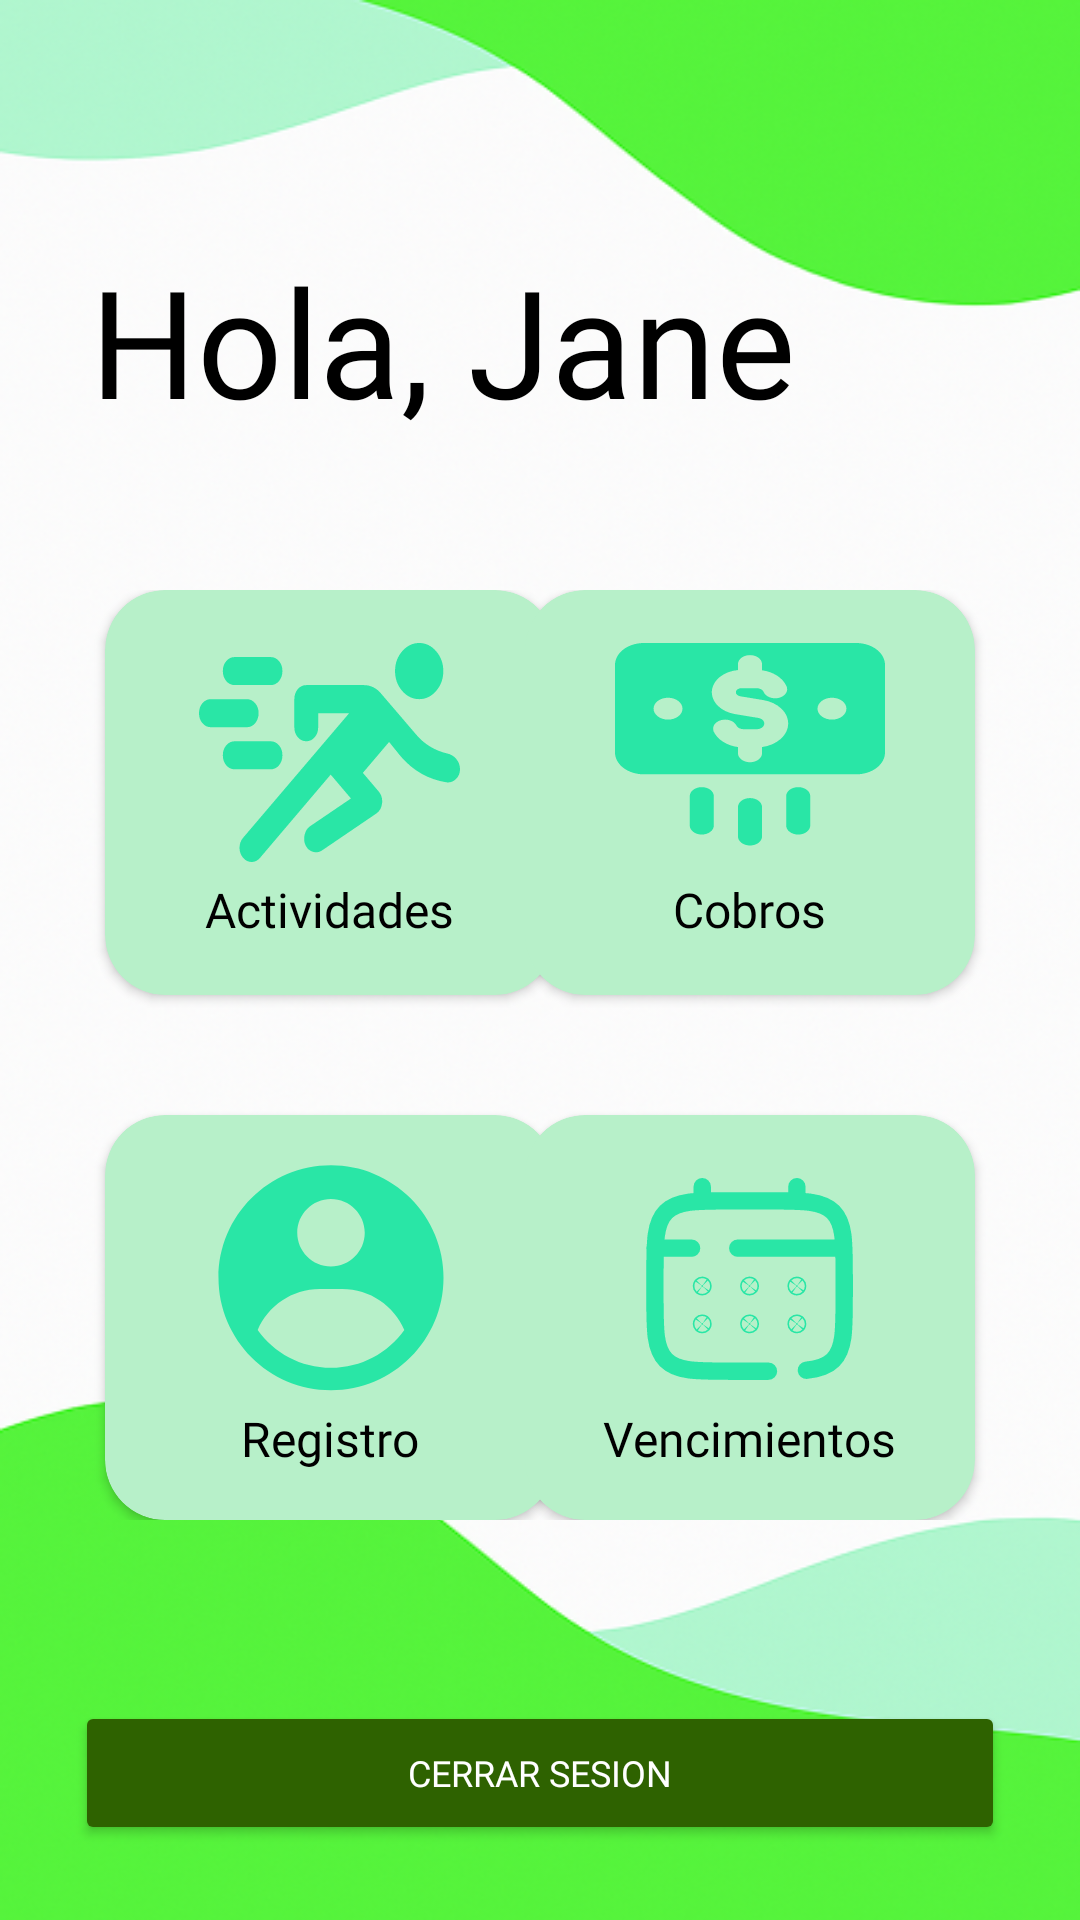

Reconstruct the res/layout file that produces this screen, plus the resources it refers to.
<!-- AndroidManifest.xml: application theme Theme.ProyectoIntegradorDAM -->
<!-- res/layout/activity_menu.xml -->
<?xml version="1.0" encoding="utf-8"?>
<androidx.constraintlayout.widget.ConstraintLayout xmlns:android="http://schemas.android.com/apk/res/android"
    xmlns:app="http://schemas.android.com/apk/res-auto"
    xmlns:tools="http://schemas.android.com/tools"
    android:id="@+id/main"
    android:layout_width="match_parent"
    android:layout_height="match_parent"
    android:background="@drawable/fondo"
    tools:context=".view.MenuActivity">

    <TextView
        android:id="@+id/tvTitle"
        android:layout_width="wrap_content"
        android:layout_height="wrap_content"
        android:layout_marginStart="30dp"
        android:layout_marginTop="80dp"
        android:fontFamily="@font/comfortaa_medium"
        android:text="@string/title_userName"
        android:textColor="@color/black"
        android:textSize="50sp"
        app:layout_constraintStart_toStartOf="parent"
        app:layout_constraintTop_toTopOf="parent" />

    <androidx.constraintlayout.widget.ConstraintLayout
        android:id="@+id/containerMenu"
        android:layout_width="match_parent"
        android:layout_height="350dp"
        android:layout_marginHorizontal="10dp"
        android:layout_marginTop="30dp"
        android:padding="20dp"
        app:layout_constraintTop_toBottomOf="@+id/tvTitle">

        <androidx.cardview.widget.CardView
            android:id="@+id/cvActivities"
            android:layout_width="150dp"
            android:layout_height="135dp"
            android:layout_marginStart="5dp"
            android:clickable="true"
            android:focusable="true"
            android:foreground="?android:selectableItemBackground"
            app:cardBackgroundColor="@color/bg_optionMenu"
            app:cardCornerRadius="20dp"
            app:layout_constraintStart_toStartOf="@+id/containerMenu"
            app:layout_constraintTop_toTopOf="@+id/containerMenu">

            <LinearLayout
                android:layout_width="match_parent"
                android:layout_height="match_parent"
                android:gravity="center"
                android:orientation="vertical">

                <ImageView
                    android:layout_width="wrap_content"
                    android:layout_height="wrap_content"
                    android:src="@drawable/ic_actividades" />

                <TextView
                    android:layout_width="wrap_content"
                    android:layout_height="wrap_content"
                    android:layout_marginTop="5dp"
                    android:fontFamily="@font/comfortaa_medium"
                    android:text="@string/menu_activities"
                    android:textColor="@color/black"
                    android:textSize="16sp" />
            </LinearLayout>
        </androidx.cardview.widget.CardView>

        <androidx.cardview.widget.CardView
            android:id="@+id/cvCobros"
            android:layout_width="150dp"
            android:layout_height="135dp"
            android:layout_marginEnd="5dp"
            android:clickable="true"
            android:focusable="true"
            android:foreground="?android:selectableItemBackground"
            app:cardBackgroundColor="@color/bg_optionMenu"
            app:cardCornerRadius="20dp"
            app:layout_constraintEnd_toEndOf="@+id/containerMenu"
            app:layout_constraintTop_toTopOf="@+id/containerMenu">

            <LinearLayout
                android:layout_width="match_parent"
                android:layout_height="match_parent"
                android:gravity="center"
                android:orientation="vertical">

                <ImageView
                    android:layout_width="wrap_content"
                    android:layout_height="wrap_content"
                    android:src="@drawable/ic_cobros" />

                <TextView
                    android:layout_width="wrap_content"
                    android:layout_height="wrap_content"
                    android:layout_marginTop="10dp"
                    android:fontFamily="@font/comfortaa_medium"
                    android:text="@string/menu_payments"
                    android:textColor="@color/black"
                    android:textSize="16sp" />

            </LinearLayout>

        </androidx.cardview.widget.CardView>

        <androidx.cardview.widget.CardView
            android:id="@+id/card_members"
            android:layout_width="150dp"
            android:layout_height="135dp"
            android:layout_marginStart="5dp"
            android:clickable="true"
            android:focusable="true"
            android:foreground="?android:selectableItemBackground"
            app:cardBackgroundColor="@color/bg_optionMenu"
            app:cardCornerRadius="20dp"
            app:layout_constraintBottom_toBottomOf="@+id/containerMenu"
            app:layout_constraintStart_toStartOf="@+id/containerMenu">

            <LinearLayout
                android:layout_width="match_parent"
                android:layout_height="match_parent"
                android:gravity="center"
                android:orientation="vertical">

                <ImageView
                    android:layout_width="wrap_content"
                    android:layout_height="wrap_content"
                    android:src="@drawable/ic_people" />

                <TextView
                    android:layout_width="wrap_content"
                    android:layout_height="wrap_content"
                    android:layout_marginTop="5dp"
                    android:fontFamily="@font/comfortaa_medium"
                    android:text="@string/menu_register"
                    android:textColor="@color/black"
                    android:textSize="16sp" />
            </LinearLayout>
        </androidx.cardview.widget.CardView>

        <androidx.cardview.widget.CardView
            android:id="@+id/card_expirations"
            android:layout_width="150dp"
            android:layout_height="135dp"
            android:layout_marginEnd="5dp"
            android:clickable="true"
            android:focusable="true"
            android:foreground="?android:selectableItemBackground"
            app:cardBackgroundColor="@color/bg_optionMenu"
            app:cardCornerRadius="20dp"
            app:layout_constraintBottom_toBottomOf="@+id/containerMenu"
            app:layout_constraintEnd_toEndOf="@+id/containerMenu">

            <LinearLayout
                android:id="@+id/btn_vencimientos"
                android:layout_width="match_parent"
                android:layout_height="match_parent"
                android:gravity="center"
                android:orientation="vertical">

                <ImageView
                    android:layout_width="wrap_content"
                    android:layout_height="wrap_content"
                    android:src="@drawable/ic_calendar" />

                <TextView
                    android:layout_width="wrap_content"
                    android:layout_height="wrap_content"
                    android:layout_marginTop="5dp"
                    android:fontFamily="@font/comfortaa_medium"
                    android:text="@string/menu_expirations"
                    android:textColor="@color/black"
                    android:textSize="16sp" />
            </LinearLayout>

        </androidx.cardview.widget.CardView>
    </androidx.constraintlayout.widget.ConstraintLayout>

    <Button
        android:id="@+id/btn_logout"
        android:layout_width="match_parent"
        android:layout_height="wrap_content"
        android:text="@string/cerrar_sesi_n"
        android:backgroundTint="@color/bc_backgroundButton"
        android:textColor="@android:color/white"
        android:fontFamily="@font/roboto"
        android:textSize="12sp"
        android:layout_marginBottom="25dp"
        android:layout_marginHorizontal="25dp"
        app:layout_constraintBottom_toBottomOf="parent"
        />

</androidx.constraintlayout.widget.ConstraintLayout>
<!-- resources referenced by this layout -->
<resources>
  <color name="bc_backgroundButton">#2E6200</color>
  
      //MENU VIEW
  <color name="bg_optionMenu">#B7F0C9</color>
  <color name="black">#FF000000</color>
  <!-- drawable fondo: png bitmap (drawable, 311055 bytes) -->
  <!-- drawable ic_actividades: vector/xml drawable (drawable, 2851 chars, omitted) -->
  <!-- drawable ic_calendar: vector/xml drawable (drawable, 3286 chars, omitted) -->
  <!-- drawable ic_cobros: vector/xml drawable (drawable, 4432 chars, omitted) -->
  <!-- drawable ic_people (drawable) -->
  <vector xmlns:android="http://schemas.android.com/apk/res/android"
      android:width="76dp"
      android:height="76dp"
      android:viewportWidth="76"
      android:viewportHeight="76">
    <path
        android:pathData="M38.333,0.778C43.258,0.778 48.134,1.748 52.684,3.632C57.234,5.517 61.368,8.279 64.85,11.761C68.332,15.244 71.094,19.378 72.979,23.927C74.864,28.477 75.834,33.353 75.834,38.278C75.834,58.989 59.044,75.778 38.333,75.778C17.623,75.778 0.833,58.989 0.833,38.278C0.833,17.567 17.623,0.778 38.333,0.778ZM42.084,42.028H34.583C25.3,42.028 17.329,47.651 13.891,55.677C19.331,63.304 28.251,68.278 38.333,68.278C48.416,68.278 57.336,63.304 62.776,55.677C59.338,47.651 51.367,42.028 42.084,42.028ZM38.333,12.028C32.12,12.028 27.083,17.065 27.083,23.278C27.083,29.491 32.12,34.528 38.333,34.528C44.547,34.528 49.583,29.491 49.583,23.278C49.583,17.065 44.547,12.028 38.333,12.028Z"
        android:fillColor="#29E6A6"
        android:fillType="evenOdd"/>
  </vector>
  <string name="cerrar_sesi_n">CERRAR SESION</string>
  
      // Vencimientos
  <string name="menu_activities">Actividades</string>
  <string name="menu_expirations">Vencimientos</string>
  
      //VIEW_ACTIVITIES
  <string name="menu_payments">Cobros</string>
  <string name="menu_register">Registro</string>
  <string name="title_userName">Hola, Jane</string>
  <style name="Theme.ProyectoIntegradorDAM" parent="Base.Theme.ProyectoIntegradorDAM" />
  <style name="Base.Theme.ProyectoIntegradorDAM" parent="Theme.Material3.DayNight.NoActionBar">
          
          
      </style>
</resources>
